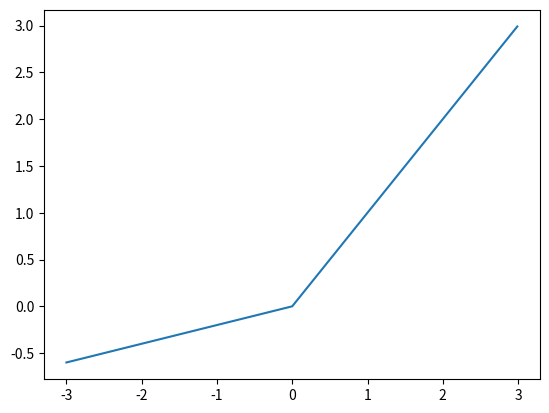

Reproduce this figure in Python.
import numpy as np
import matplotlib.pyplot as plt
from numpy import ndarray
a=np.arange(-3,3,0.01)
def Square(x:ndarray) -> ndarray:
    return np.power(x,2)
def leaky_relu(x:ndarray)->ndarray:
    return np.maximum(0.2*x,x)
plt.plot(a,leaky_relu(a))
plt.show()